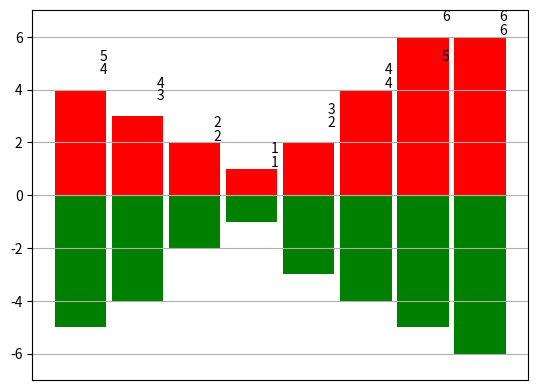

Source code (Python):
import numpy as np
import matplotlib.pyplot as plt

x0 = np.arange(8)
y1 = np.array([4,3,2,1,2,4,6,6])
y2 = np.array([5,4,2,1,3,4,5,6])
plt.ylim(-7,7)
plt.bar(x0,y1,0.9,facecolor='r')
plt.bar(x0,-y2,0.9,facecolor='g')
plt.xticks(())
plt.grid(True)
for x, y in zip(x0,y1):
    plt.text(x + 0.4, y+0.5, '%d' % y, ha='center' , va= 'bottom')
for x, y in zip(x0,y2):
    plt.text(x + 0.4, y+0.5, '%d' % y, ha='center' , va= 'top')
plt.show()
